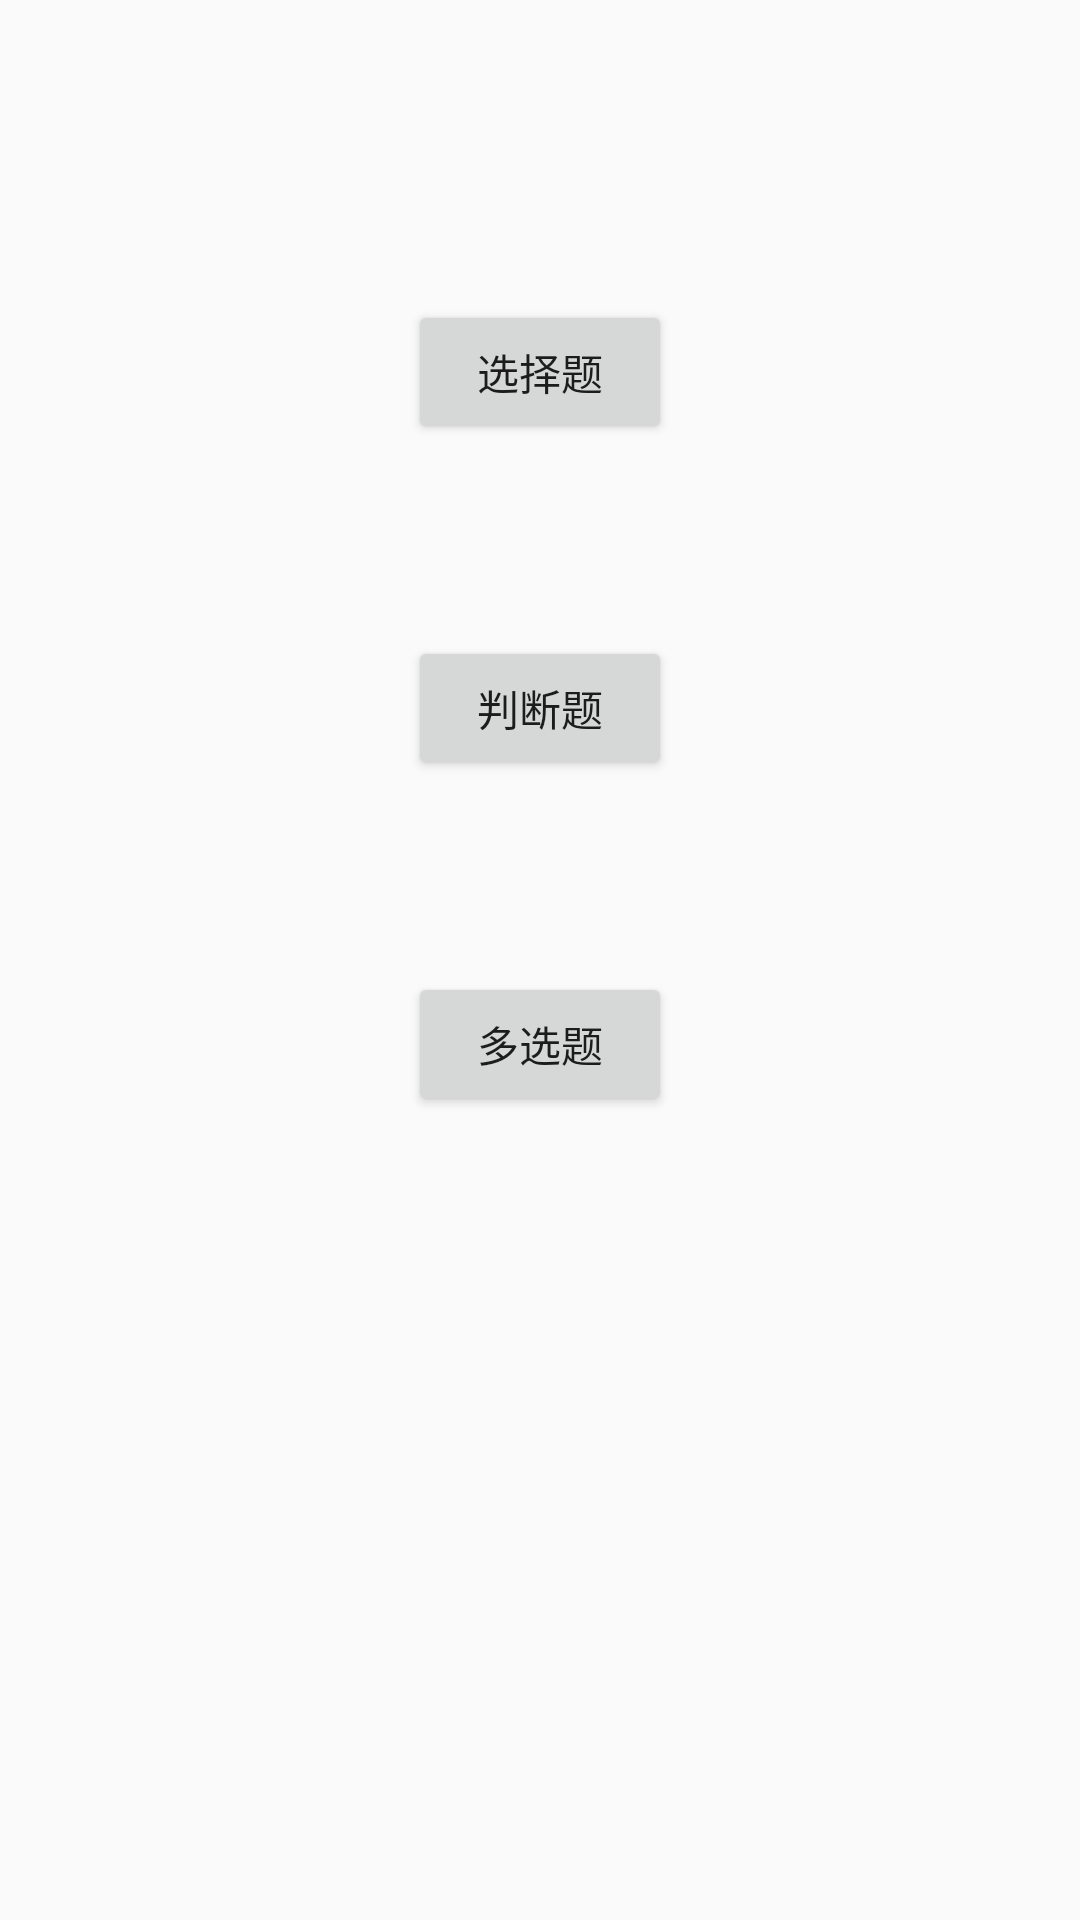

Android layout source for this screen:
<!-- AndroidManifest.xml: application theme AppTheme -->
<!-- res/layout/activity_special.xml -->
<?xml version="1.0" encoding="utf-8"?>
<RelativeLayout xmlns:android="http://schemas.android.com/apk/res/android"
    xmlns:app="http://schemas.android.com/apk/res-auto"
    xmlns:tools="http://schemas.android.com/tools"
    android:layout_width="match_parent"
    android:layout_height="match_parent"
    tools:context=".test.specialActivity">

    <Button
        android:id="@+id/button11"
        android:layout_width="wrap_content"
        android:layout_height="wrap_content"
        android:layout_alignParentTop="true"
        android:layout_centerHorizontal="true"
        android:layout_marginTop="212dp"
        android:text="判断题" />

    <Button
        android:id="@+id/button12"
        android:layout_width="wrap_content"
        android:layout_height="wrap_content"
        android:layout_alignParentTop="true"
        android:layout_centerHorizontal="true"
        android:layout_marginTop="100dp"
        android:text="选择题" />

    <Button
        android:id="@+id/button13"
        android:layout_width="wrap_content"
        android:layout_height="wrap_content"
        android:layout_below="@+id/button11"
        android:layout_centerHorizontal="true"
        android:layout_marginTop="64dp"
        android:visibility="visible"
        android:text="多选题" />
</RelativeLayout>
<!-- resources referenced by this layout -->
<resources>
  <style name="AppTheme" parent="Theme.AppCompat.Light.NoActionBar">
          
          <item name="android:windowFullscreen">true</item>
          <item name="colorPrimary">@color/colorPrimary</item>
          <item name="colorPrimaryDark">@color/colorPrimaryDark</item>
          <item name="colorAccent">@color/colorAccent</item>
      </style>
  <!-- not gathered from this repository: default colours our renderer supplied (Android Studio template values) -->
  <color name="colorPrimary">#FF6200EE</color>
  <color name="colorPrimaryDark">#FF3700B3</color>
  <color name="colorAccent">#FF03DAC5</color>
</resources>
